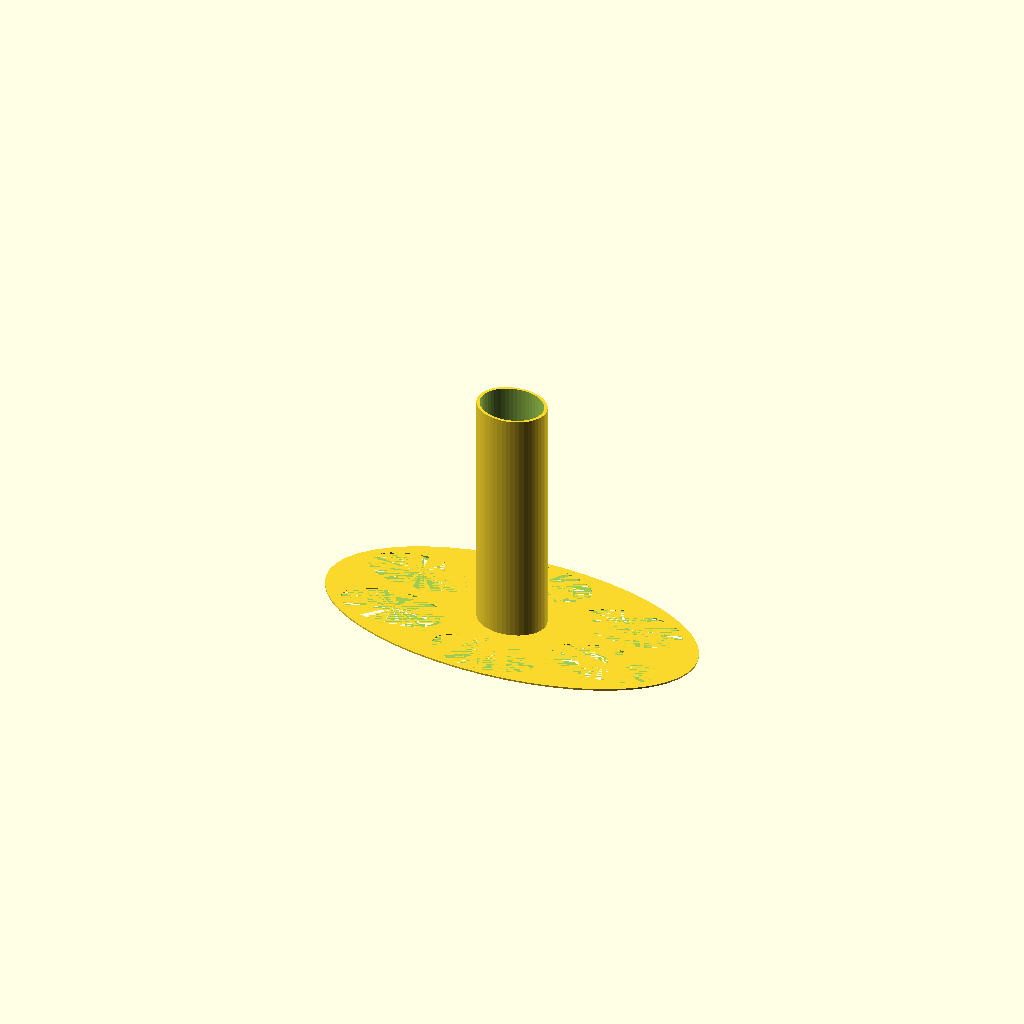
Cell 1: rendered with the file's own defaults.
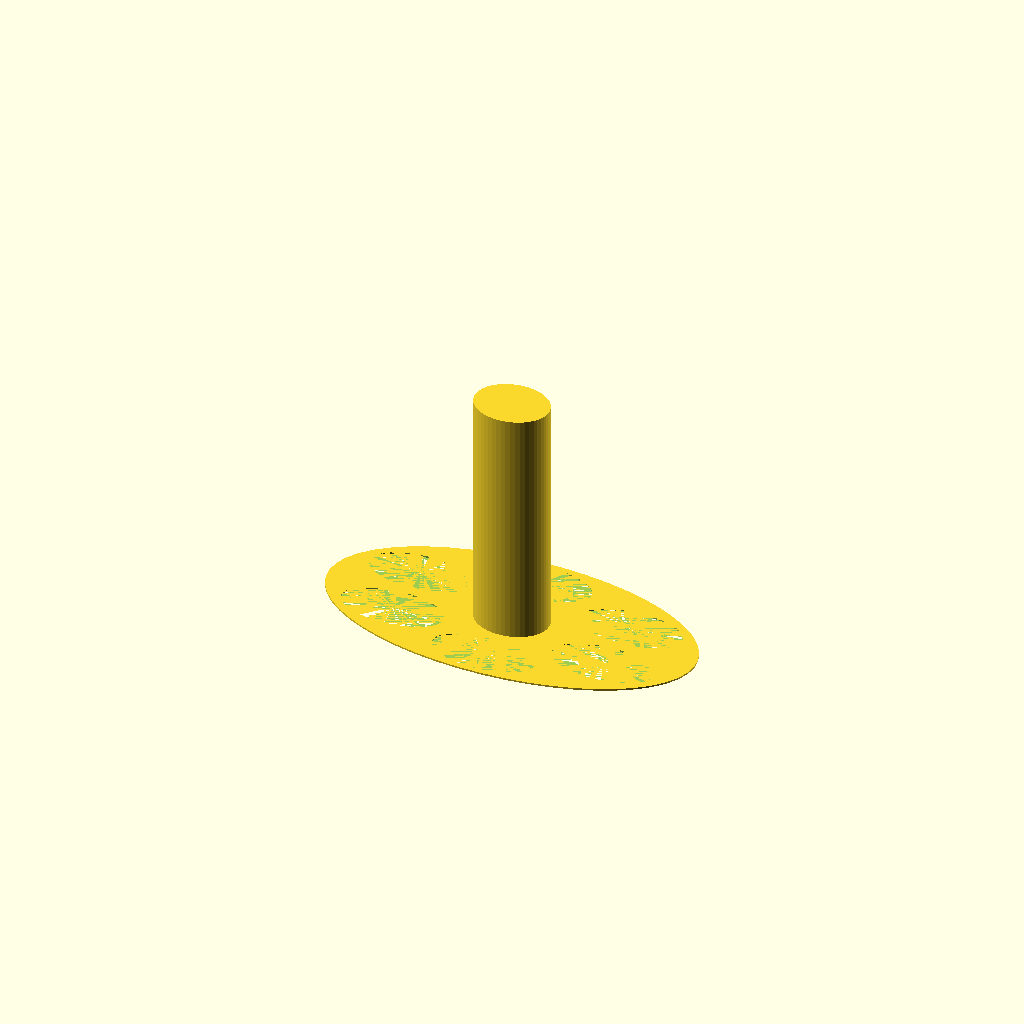
Cell 2: the same model with wall_thickness = 3.
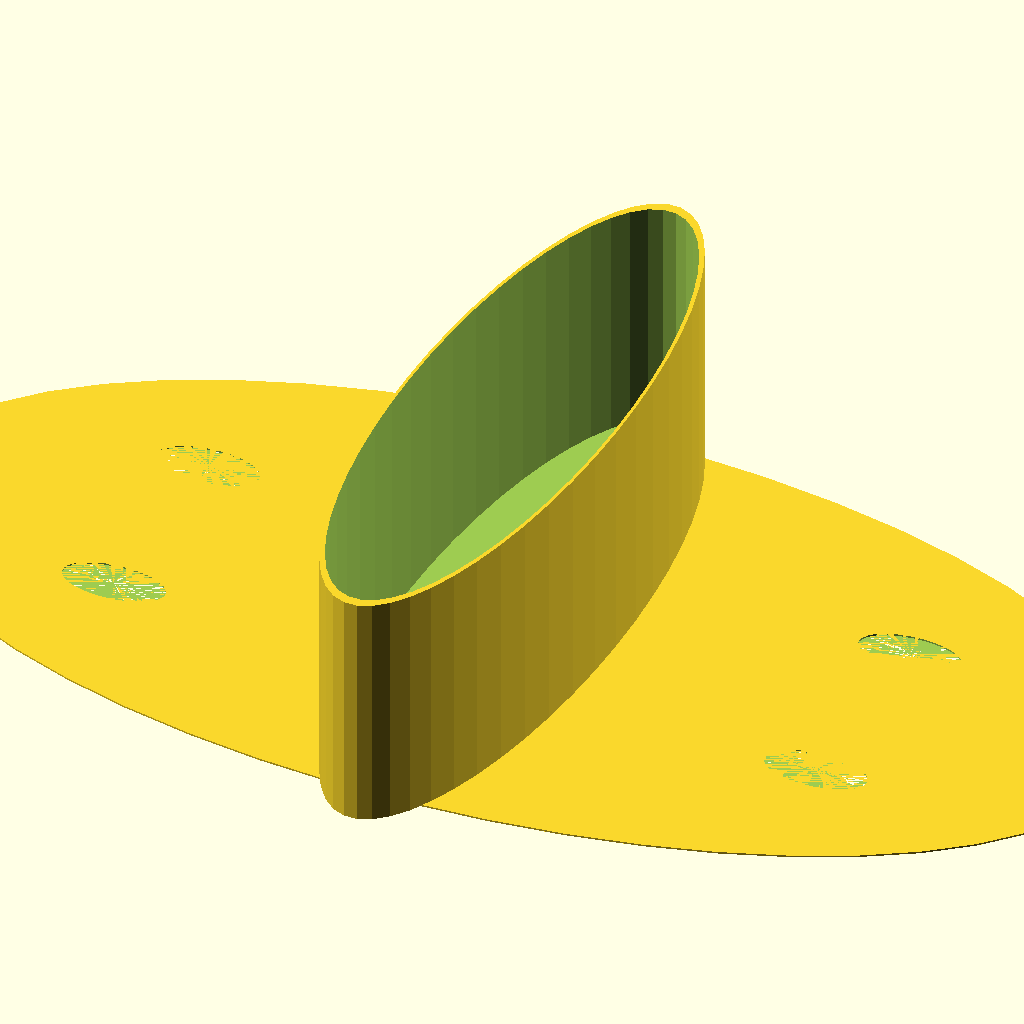
Cell 3: the same model with width = 100.
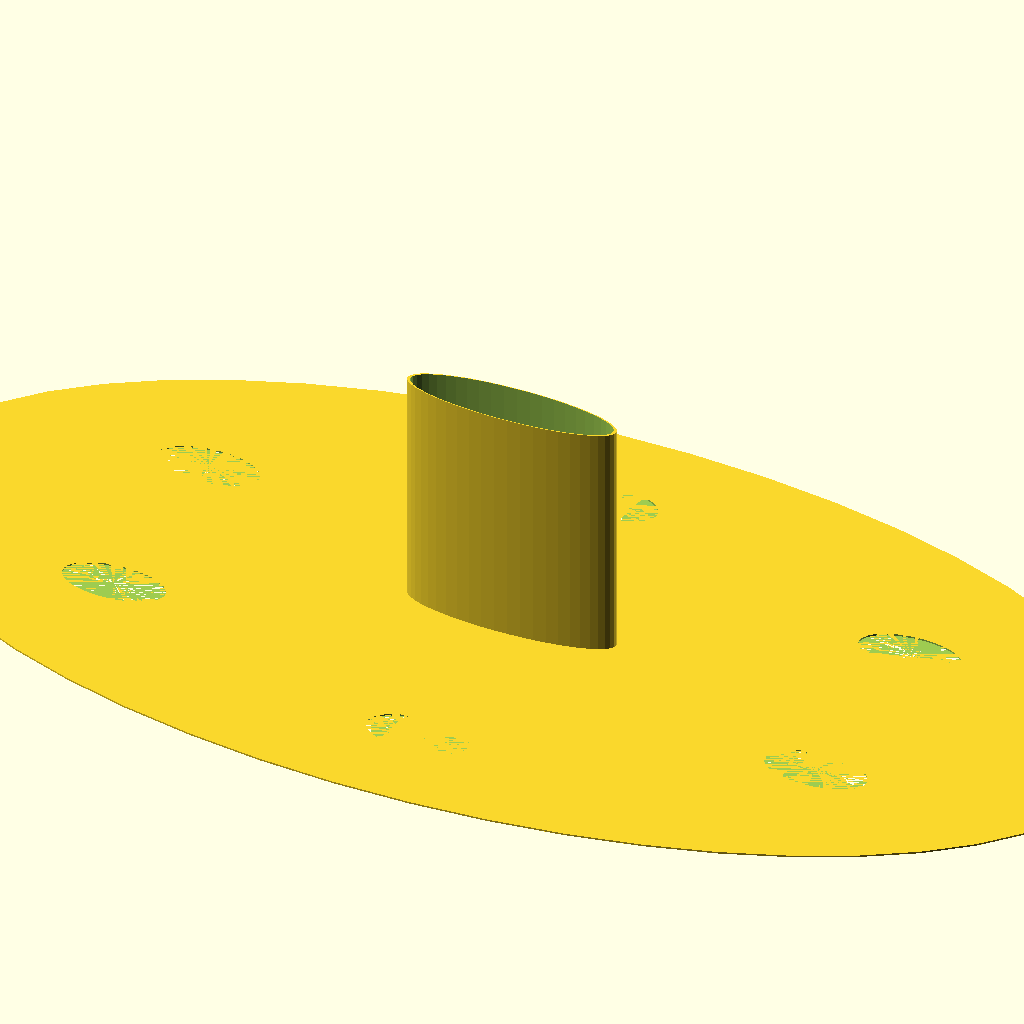
Cell 4: the same model with height = 100.
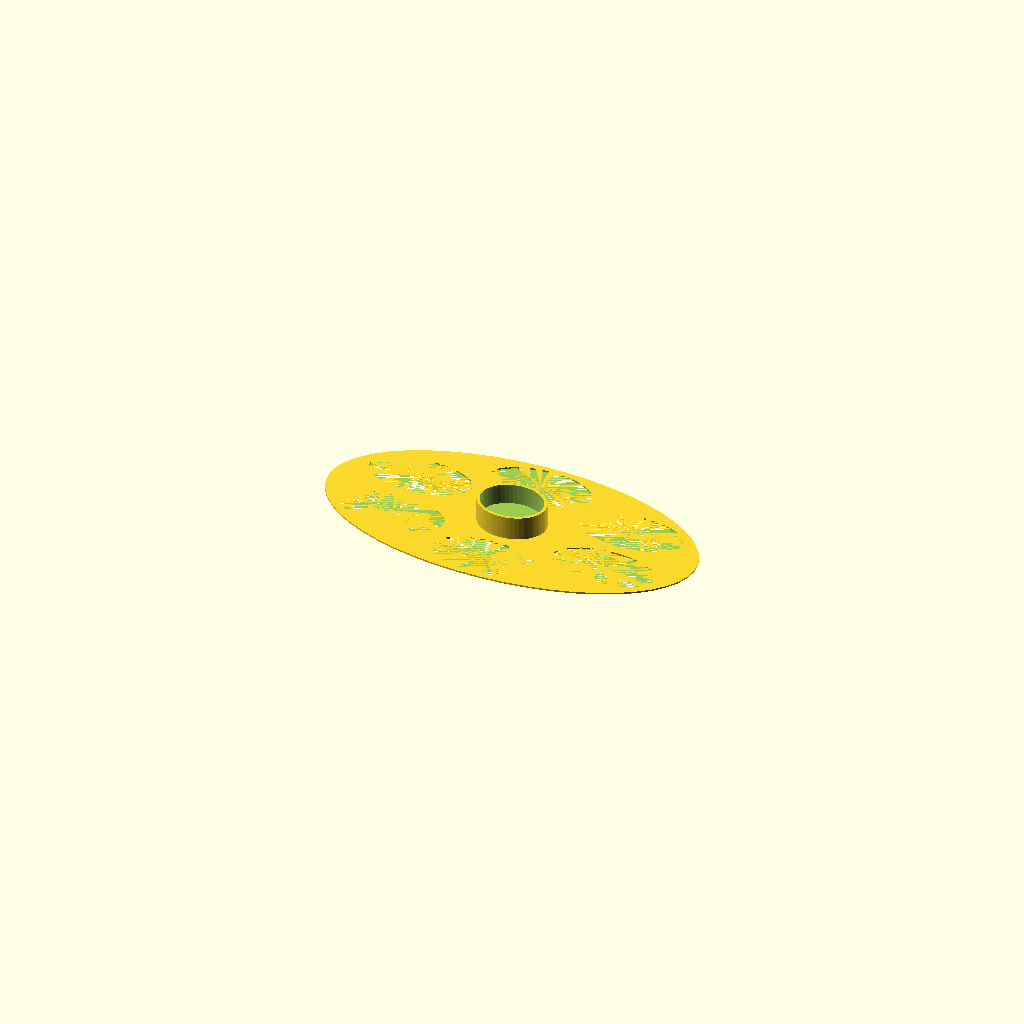
Cell 5: handle_lenght = 10 (everything else at default).
All cells are drawn from one camera (rotation 55°, 0°, 25°, orthographic, colour scheme Cornfield), so only the parameter changes between them.
Source of the model, inputs/thingiverse/thing-3902736/files/knife_oiling_stand.scad:
/*[Sheat Settings]*/
//in mm
wall_thickness=1.5; //[0.48:0.01:3]
//
width=24; //[1:1:100]
//
height=30; //[1:1:100]
//smoothness
$fn=50; //[30:5:200]
//heigth of sheat in mm
handle_lenght=115; //[10:.1:200]




//handle holder
difference(){
scale([1,width/height,1]){
cylinder(handle_lenght + wall_thickness,d=max(height,width)+2*wall_thickness,center=true);
}
scale([1,width/height,1]){
translate([0,0,0.8])
cylinder(handle_lenght,d=max(height,width),center=true);
}
}

//base
scale([2,1,1]){
translate([0,0,-(handle_lenght/2 +1)]){
difference(){
cylinder(h=0.8,d=3*max(height,width),center=true);
//reduce amount of material required
for( i = [0:60:360])
translate([max(height,width)*sin(i), max(height,width)*cos(i), 0])
cylinder(h=0.8,d=25,center=true);

}
}
}
Parameter table extracted from the source (name, type, default, range or options):
wall_thickness: number, default 1.5, range 0.48 to 3, step 0.01
width: number, default 24, range 1 to 100, step 1
height: number, default 30, range 1 to 100, step 1
handle_lenght: number, default 115, range 10 to 200, step 0.1
